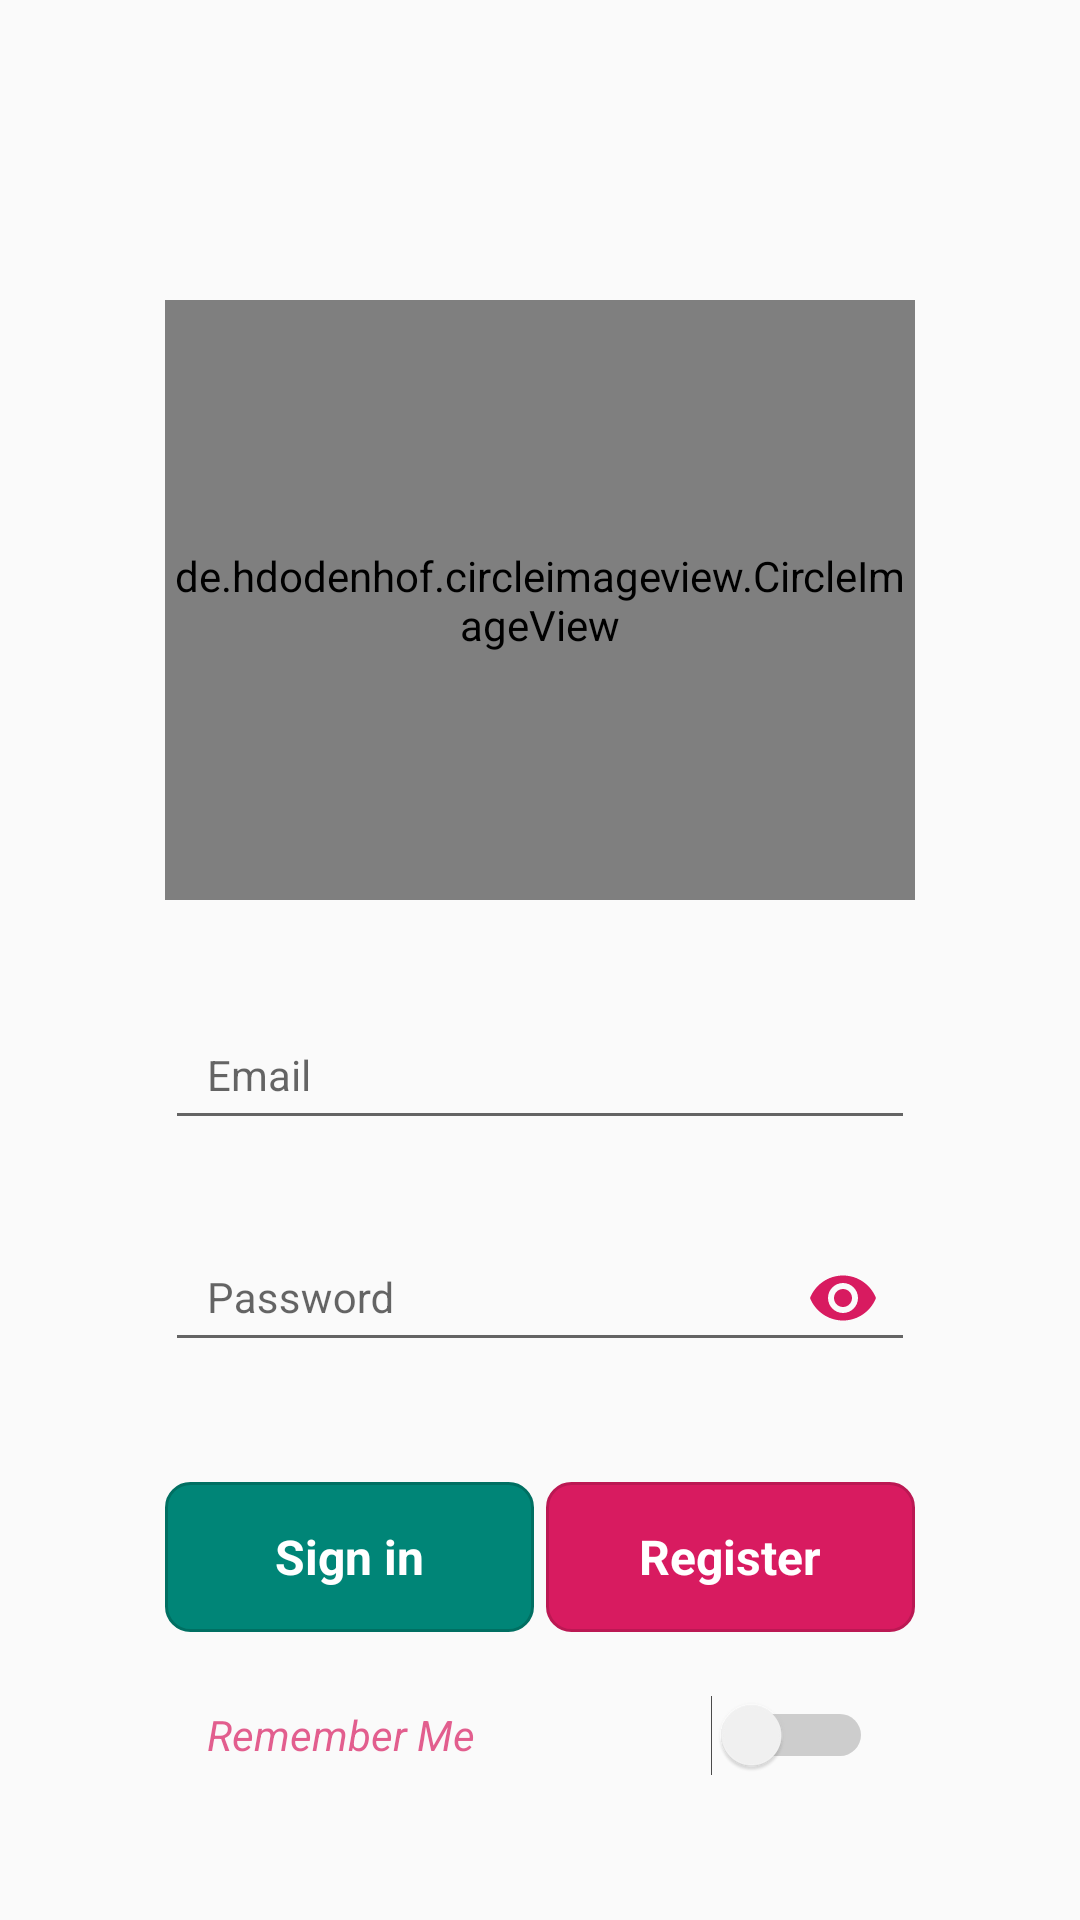

The Android layout XML behind this screen, and the referenced resources:
<!-- AndroidManifest.xml: application theme AppTheme -->
<!-- res/layout/activity_login.xml -->
<?xml version="1.0" encoding="utf-8"?>
<ScrollView
    xmlns:android="http://schemas.android.com/apk/res/android"
    xmlns:app="http://schemas.android.com/apk/res-auto"
    android:layout_width="match_parent"
    android:layout_height="match_parent">

    <RelativeLayout
        android:layout_width="match_parent"
        android:layout_height="wrap_content"
        android:fitsSystemWindows="true"
        >

        <RelativeLayout
            android:layout_width="match_parent"
            android:layout_height="wrap_content"
            android:layout_marginStart="10dp"
            android:layout_marginEnd="10dp"
            android:layout_marginTop="10dp">

            <androidx.appcompat.widget.AppCompatTextView
                android:id="@+id/txtVersion"
                android:layout_width="wrap_content"
                android:layout_height="wrap_content"
                android:layout_alignParentEnd="true"
                android:layout_alignParentRight="true"
                android:text=""
                android:textStyle="italic" />

        </RelativeLayout>


        <ProgressBar
            android:visibility="gone"
            android:layout_centerHorizontal="true"
            android:layout_centerVertical="true"
            android:id="@+id/progress"
            style="?android:attr/progressBarStyle"
            android:layout_width="match_parent"
            android:layout_height="wrap_content" />


        <LinearLayout
            android:id="@+id/loginLayout"
            android:orientation="vertical"
            android:layout_width="match_parent"
            android:layout_height="match_parent"
            android:focusable="true"
            android:gravity="center"
            android:focusableInTouchMode="true"
            android:paddingLeft="24dp"
            android:paddingRight="24dp">


            <de.hdodenhof.circleimageview.CircleImageView
                android:layout_marginTop="100dp"
                android:id="@+id/imgProfilePhoto"
                android:src="@drawable/defaultprofilephoto"
                android:layout_width="250dp"
                android:layout_height="200dp"
                android:layout_gravity="center_horizontal" />

            
            <com.google.android.material.textfield.TextInputLayout
                android:layout_marginTop="30dp"
                android:id="@+id/txtUserNameLayout"
                android:layout_gravity="center_horizontal"
                android:layout_width="250dp"
                android:layout_height="50dp"
                app:hintTextAppearance="@style/TextLabel"
                app:boxBackgroundMode="outline"
                app:boxCornerRadiusTopStart="4dp"
                app:boxCornerRadiusBottomEnd="4dp"
                app:boxCornerRadiusBottomStart="4dp"
                app:boxCornerRadiusTopEnd="4dp"
                android:hint="@string/email"
                android:layout_marginBottom="8dp">

                <com.google.android.material.textfield.TextInputEditText
                    android:id="@+id/edtUserName"
                    android:padding="14sp"
                    android:layout_width="match_parent"
                    android:layout_height="match_parent"
                    android:inputType="textEmailAddress"
                    android:maxLength="60"
                    android:textColor="@color/colorPrimary"
                    android:textSize="14sp" />
            </com.google.android.material.textfield.TextInputLayout>

            
            <com.google.android.material.textfield.TextInputLayout
                android:id="@+id/txtPasswordLayout"
                android:layout_gravity="center_horizontal"
                android:layout_width="250dp"
                android:layout_height="50dp"
                android:layout_marginTop="16dp"
                app:passwordToggleEnabled="true"
                app:passwordToggleTint="@color/colorAccent"
                app:boxBackgroundMode="outline"
                app:boxCornerRadiusTopStart="4dp"
                app:boxCornerRadiusBottomEnd="4dp"
                app:boxCornerRadiusBottomStart="4dp"
                app:boxCornerRadiusTopEnd="4dp"
                app:hintTextAppearance="@style/TextLabel"
                android:hint="@string/password"
                android:layout_marginBottom="16dp">
                <com.google.android.material.textfield.TextInputEditText
                    android:padding="14sp"
                    android:id="@+id/edtPassword"
                    android:layout_width="match_parent"
                    android:layout_height="match_parent"
                    android:textSize="14sp"
                    android:inputType="textPassword"
                    android:textColor="@color/colorPrimary"
                    />
            </com.google.android.material.textfield.TextInputLayout>

<LinearLayout
    android:orientation="horizontal"
    android:layout_gravity="center_horizontal"
    android:layout_marginTop="24dp"
    android:layout_marginBottom="24dp"
    android:layout_width="250dp"
    android:layout_height="50dp">

    <androidx.appcompat.widget.AppCompatTextView
        android:id="@+id/btnLogin"
        android:layout_weight="1"
        android:layout_height="match_parent"
        android:layout_width="match_parent"
        android:layout_marginRight="2dp"
        style="@style/ButtonFlat"
        android:padding="5dp"
        android:textStyle="bold"
        android:textSize="16sp"
        android:text="@string/signIn"/>

    <androidx.appcompat.widget.AppCompatTextView
        android:id="@+id/btnRegister"
        android:layout_weight="1"
        android:layout_height="match_parent"
        android:layout_width="match_parent"
        android:layout_marginLeft="2dp"
        style="@style/ButtonFlatAccent"
        android:padding="5dp"
        android:textStyle="bold"
        android:textSize="16sp"
        android:text="@string/register"/>

</LinearLayout>

            <Switch
                android:layout_marginTop="-15dp"
                android:padding="14sp"
                android:id="@+id/switchRememberMe"
                android:text="@string/rememberMe"
                android:textColor="@color/colorAccent"
                android:alpha="0.7"
                android:textStyle="italic"
                android:layout_width="250dp"
                android:layout_height="50dp"
                />


        </LinearLayout>


    </RelativeLayout>

</ScrollView>
<!-- resources referenced by this layout -->
<resources>
  <color name="colorAccent">#D81B60</color>
  <color name="colorPrimary">#008577</color>
  <string name="email">Email</string>
  <string name="password">Password</string>
  <string name="register">Register</string>
  <string name="rememberMe">"Remember Me"</string>
  <string name="signIn">Sign in</string>
  <style name="ButtonFlat" parent="@android:style/Widget.Button">
          <item name="android:gravity">center_vertical|center_horizontal</item>
          <item name="android:textColor">#FFFFFF</item>
          <item name="android:background">@drawable/states_button_flat</item>
          <item name="android:textSize">16sp</item>
          <item name="android:textStyle">bold</item>
          <item name="android:focusable">true</item>
          <item name="android:clickable">true</item>
      </style>
  <style name="ButtonFlatAccent" parent="@android:style/Widget.Button">
          <item name="android:gravity">center_vertical|center_horizontal</item>
          <item name="android:textColor">#FFFFFF</item>
          <item name="android:background">@drawable/states_button_flat_accent</item>
          <item name="android:textSize">16sp</item>
          <item name="android:textStyle">bold</item>
          <item name="android:focusable">true</item>
          <item name="android:clickable">true</item>
      </style>
  <style name="TextLabel" parent="TextAppearance.Design.Hint">
          <item name="android:textSize">16sp</item>
          <item name="android:textColor">@color/colorPrimaryDark</item>
      </style>
  <style name="AppTheme" parent="Theme.AppCompat.Light.DarkActionBar">
          <item name="windowNoTitle">true</item>
          <item name="windowActionBar">false</item>
          <item name="colorPrimary">@color/colorPrimary</item>
          <item name="colorPrimaryDark">@color/colorPrimaryDark</item>
          <item name="colorAccent">@color/colorAccent</item>
      </style>
  <!-- drawable states_button_flat (drawable) -->
  <?xml version="1.0" encoding="utf-8"?>
  <selector xmlns:android="http://schemas.android.com/apk/res/android">
      <item
          android:state_pressed="true"
          android:state_enabled="true"
          android:drawable="@drawable/button_pressed_flat" />
      <item
          android:state_focused="true"
          android:state_enabled="true"
          android:drawable="@drawable/button_pressed_flat" />
      <item
          android:state_enabled="true"
          android:drawable="@drawable/button_enabled_flat" />
  </selector>
  <color name="colorPrimaryDark">#00574B</color>
  <!-- drawable button_pressed_flat (drawable) -->
  <?xml version="1.0" encoding="utf-8"?>
  <shape xmlns:android="http://schemas.android.com/apk/res/android" android:shape="rectangle">
      <gradient
          android:startColor="@color/colorPrimary2"
          android:endColor="@color/colorPrimary2"
          android:angle="90"/>
      <padding android:left="15dp"
          android:top="1dp"
          android:right="15dp"
          android:bottom="1dp" />
      <stroke
          android:width="1dp"
          android:color="@color/colorPrimary" />
      <corners android:radius="8dp" />
  </shape>
  <!-- drawable button_enabled_flat (drawable) -->
  <?xml version="1.0" encoding="utf-8"?>
  <shape xmlns:android="http://schemas.android.com/apk/res/android" android:shape="rectangle">
      <gradient
          android:startColor="@color/colorPrimary"
          android:endColor="@color/colorPrimary"
          android:angle="90"/>
      <padding android:left="15dp"
          android:top="1dp"
          android:right="15dp"
          android:bottom="1dp" />
      <stroke
          android:width="1dp"
          android:color="@color/colorPrimary2" />
      <corners android:radius="8dp" />
  </shape>
  <color name="colorPrimary2">#006F62</color>
  <color name="colorAccent2">#BB1853</color>
</resources>
